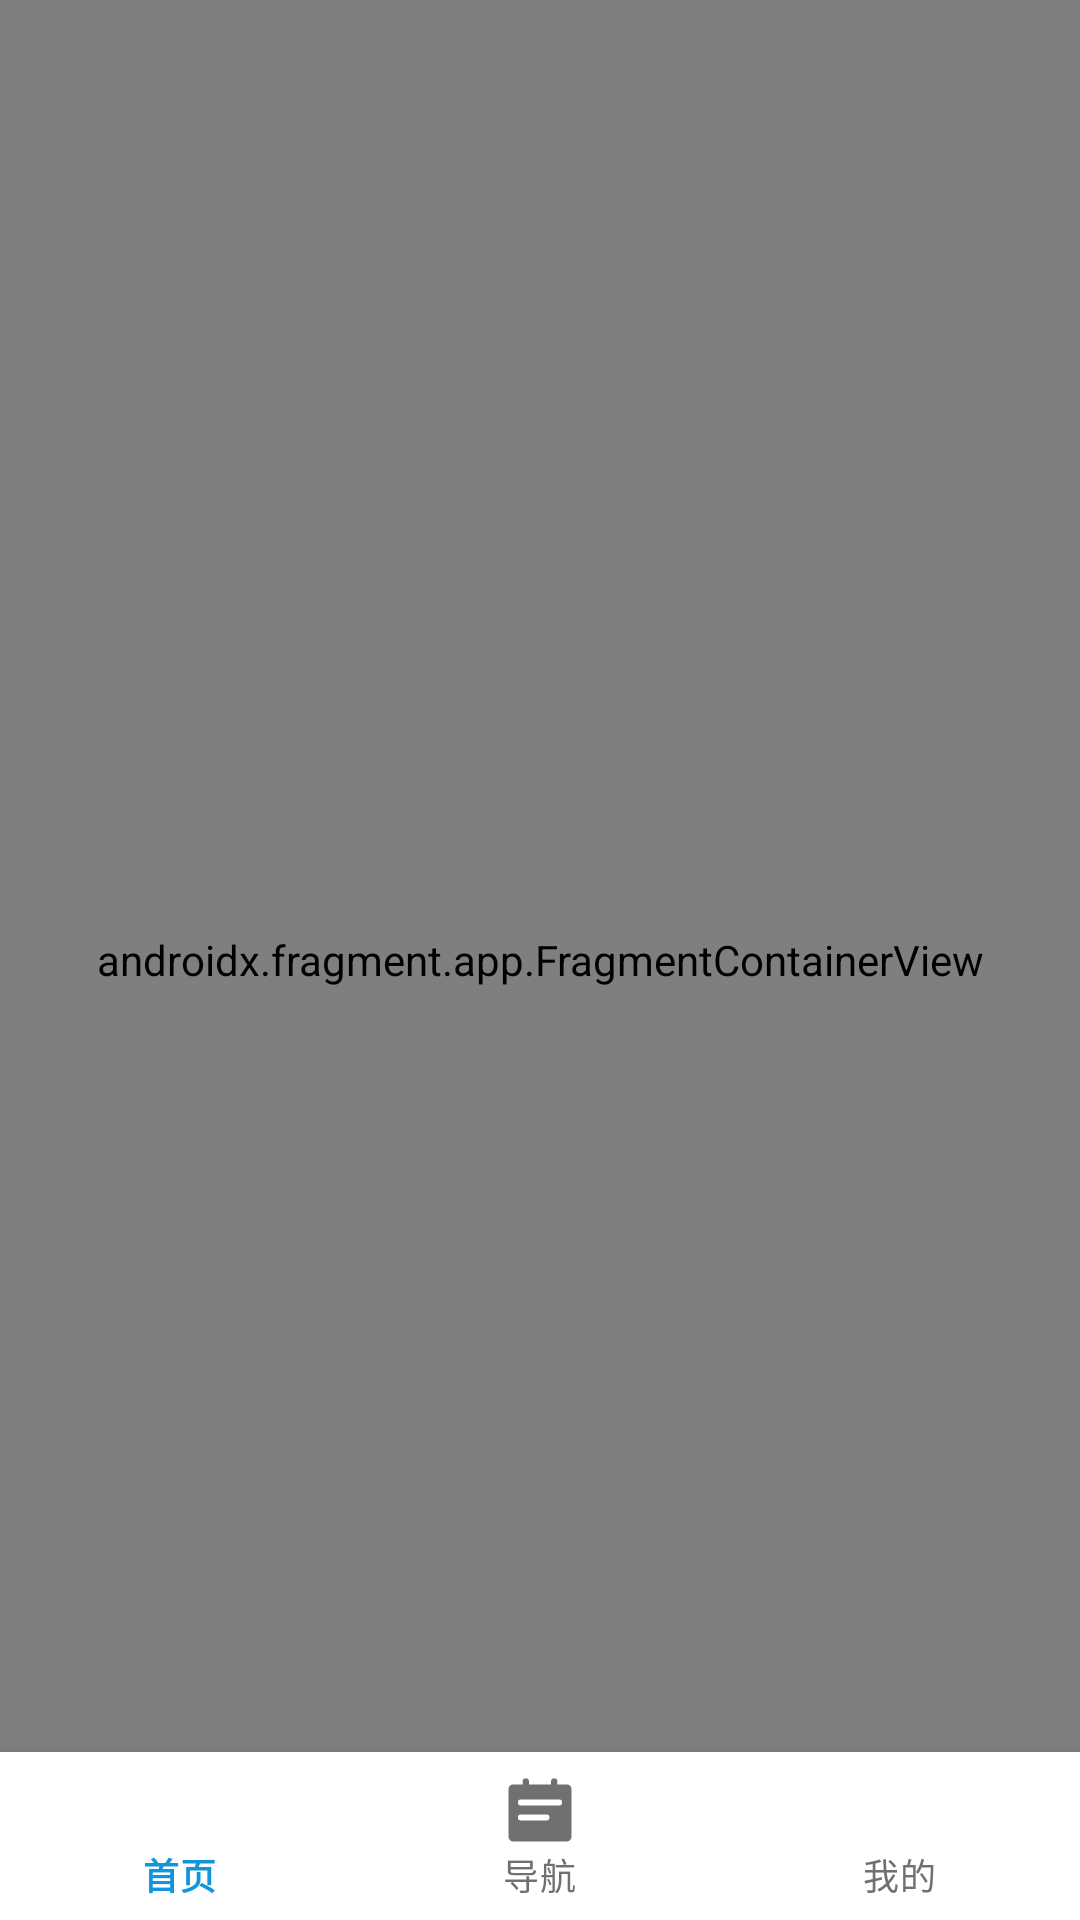

This screen was rendered from an Android layout file. Write that file and the resources it references.
<!-- AndroidManifest.xml: application theme Theme.WanAndroid -->
<!-- res/layout/activity_main.xml -->
<?xml version="1.0" encoding="utf-8"?>
<RelativeLayout xmlns:android="http://schemas.android.com/apk/res/android"
    xmlns:app="http://schemas.android.com/apk/res-auto"
    xmlns:tools="http://schemas.android.com/tools"
    android:layout_width="match_parent"
    android:layout_height="match_parent"
    tools:context=".ui.MainActivity">

        <androidx.fragment.app.FragmentContainerView
            android:id="@+id/nav_host_fragment"
            android:name="androidx.navigation.fragment.NavHostFragment"
            android:layout_width="match_parent"
            android:layout_height="match_parent"
            app:defaultNavHost="true"
            app:navGraph="@navigation/nav_graph" />

        <com.google.android.material.bottomnavigation.BottomNavigationView
            android:id="@+id/nav_view"
            android:layout_width="match_parent"
            android:layout_height="wrap_content"
            android:layout_alignParentBottom="true"
            android:background="@color/white"
            app:itemIconTint="@color/selector_bottom_navigation_item"
            app:itemTextColor="@color/selector_bottom_navigation_item"
            app:labelVisibilityMode="labeled"
            app:menu="@menu/bottom_navigation_menu" />

</RelativeLayout>
<!-- resources referenced by this layout -->
<resources>
  <color name="white">#FFFFFFFF</color>
  <style name="Theme.WanAndroid" parent="Theme.MaterialComponents.DayNight.NoActionBar" />
</resources>
